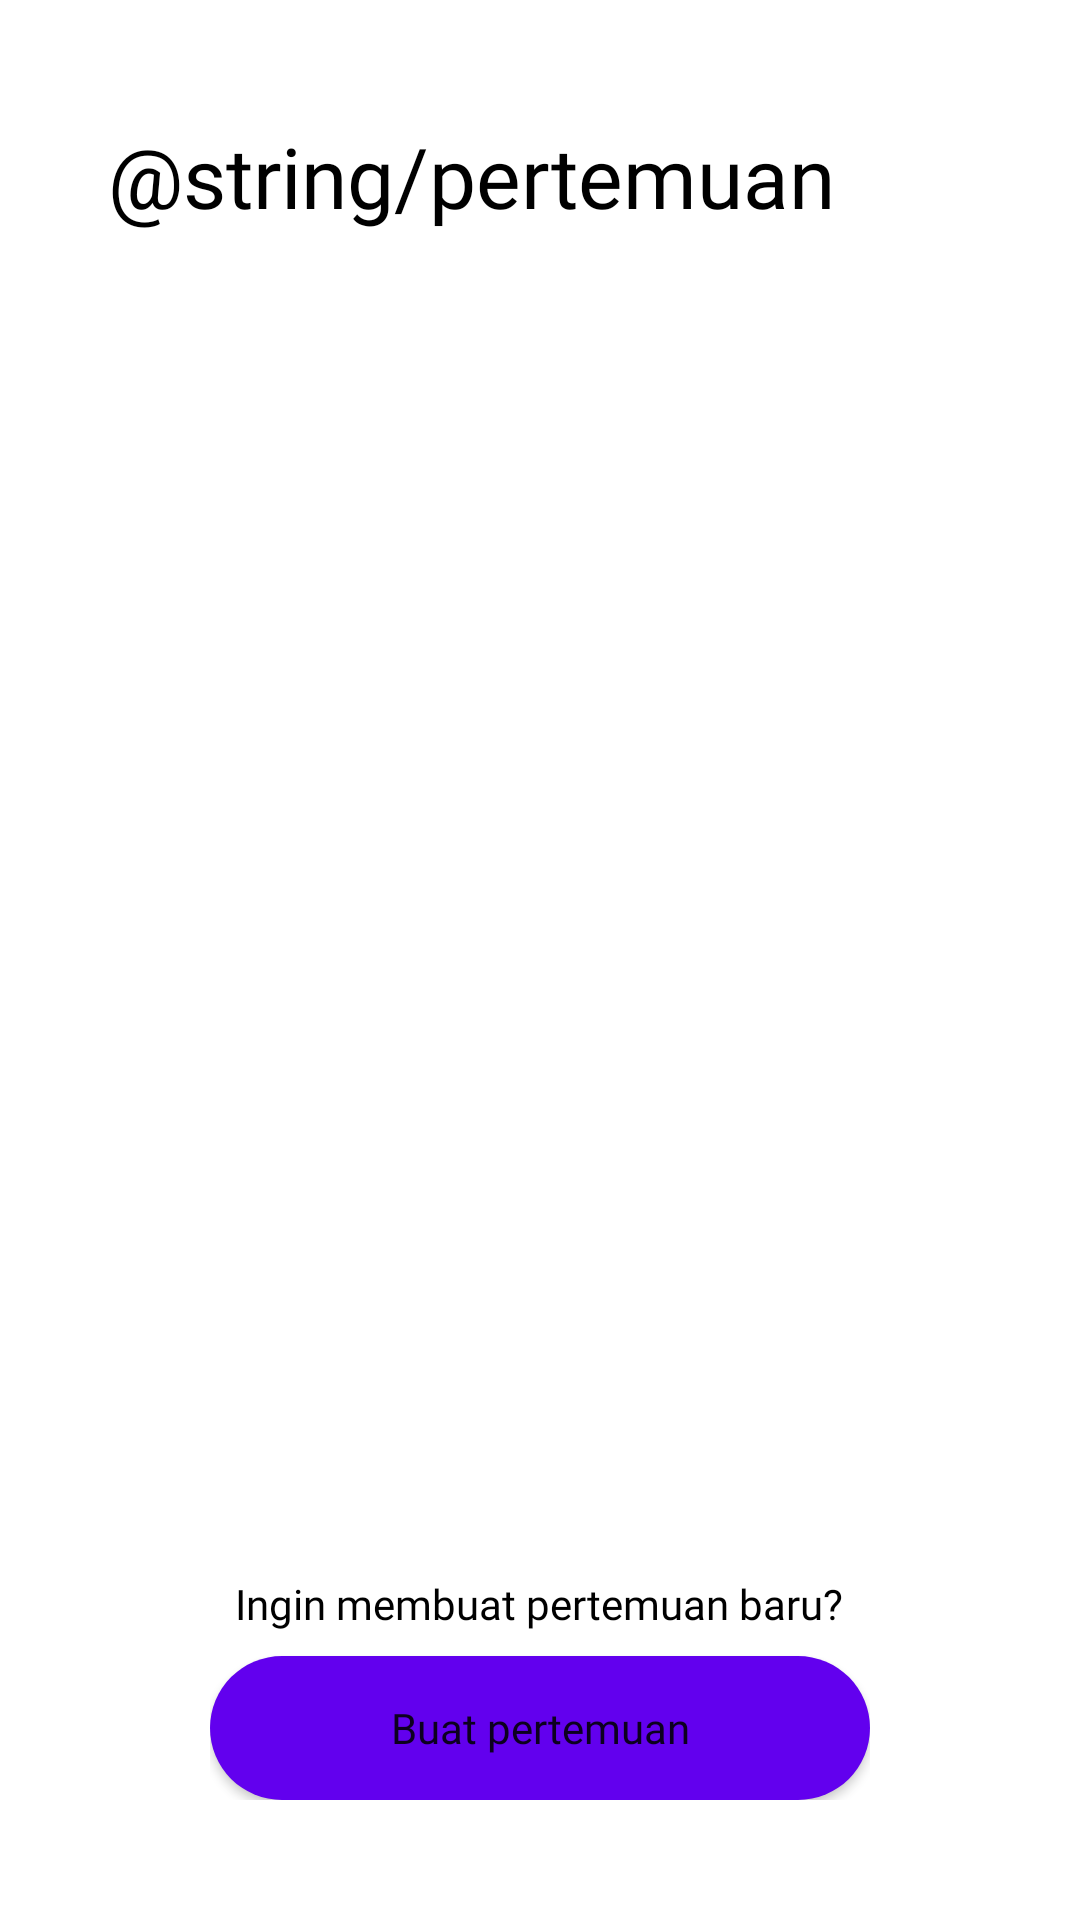

Reconstruct the res/layout file that produces this screen, plus the resources it refers to.
<!-- AndroidManifest.xml: application theme Theme.TUBES2P3B -->
<!-- res/layout/fragment_pertemuan.xml -->
<?xml version="1.0" encoding="utf-8"?>
<FrameLayout xmlns:android="http://schemas.android.com/apk/res/android"
    android:layout_width="match_parent"
    android:layout_height="match_parent"
    >

    <RelativeLayout
        android:layout_width="wrap_content"
        android:layout_height="match_parent"
        >

        <LinearLayout
            android:layout_width="match_parent"
            android:layout_height="wrap_content"
            android:layout_marginHorizontal="36dp"
            android:layout_marginTop="40dp"
            android:orientation="vertical">

            <TextView
                android:id="@+id/tv_title"
                android:layout_width="wrap_content"
                android:layout_height="wrap_content"
                android:fontFamily="@font/noto_sans_bold"
                android:text="@string/pertemuan"
                android:textColor="@color/black"
                android:textSize="28dp"
                android:layout_marginBottom="64dp">

            </TextView>

            <RelativeLayout
                android:layout_width="wrap_content"
                android:layout_height="wrap_content"
                android:layout_below="@+id/prasyarat_matkul"
                android:layout_marginTop="8dp">

                <ListView
                    android:layout_width="wrap_content"
                    android:layout_height="320dp">

                </ListView>

            </RelativeLayout>

        </LinearLayout>

        <LinearLayout
            android:layout_width="wrap_content"
            android:layout_height="wrap_content"
            android:layout_alignParentBottom="true"
            android:layout_centerHorizontal="true"
            android:layout_marginBottom="40dp"
            android:orientation="vertical"
            >

            <TextView
                android:layout_width="wrap_content"
                android:layout_height="wrap_content"
                android:layout_gravity="center"
                android:layout_marginBottom="8dp"
                android:fontFamily="@font/noto_sans_regular"
                android:textColor="@color/black"
                android:text="Ingin membuat pertemuan baru?">

            </TextView>
            <Button
                android:id="@+id/btn_mark"
                android:layout_width="wrap_content"
                android:layout_height="wrap_content"
                android:width="220sp"
                android:background="@drawable/button_rounded"
                android:fontFamily="@font/noto_sans_medium"
                android:text="Buat pertemuan"
                android:textAllCaps="false"
                android:textSize="14sp">

            </Button>

        </LinearLayout>

    </RelativeLayout>

</FrameLayout>
<!-- resources referenced by this layout -->
<resources>
  <color name="black">#FF000000</color>
  <!-- drawable button_rounded (drawable) -->
  <?xml version="1.0" encoding="utf-8"?>
  <shape xmlns:android="http://schemas.android.com/apk/res/android">
      <corners android:radius="40dp"/>
      <solid android:color="@color/purple_500"></solid>
  </shape>
  <style name="Theme.TUBES2P3B" parent="Theme.MaterialComponents.DayNight.NoActionBar">
          
          <item name="colorPrimary">@color/purple_500</item>
          <item name="colorPrimaryVariant">@color/purple_700</item>
          <item name="colorOnPrimary">@color/white</item>
          
          <item name="colorSecondary">@color/teal_200</item>
          <item name="colorSecondaryVariant">@color/teal_700</item>
          <item name="colorOnSecondary">@color/black</item>
          
          <item name="android:statusBarColor">?attr/colorPrimaryVariant</item>
          
      </style>
  <color name="purple_500">#FF6200EE</color>
  <color name="purple_700">#FF3700B3</color>
  <color name="white">#FFFFFFFF</color>
  <color name="teal_200">#FF03DAC5</color>
  <color name="teal_700">#FF018786</color>
</resources>
